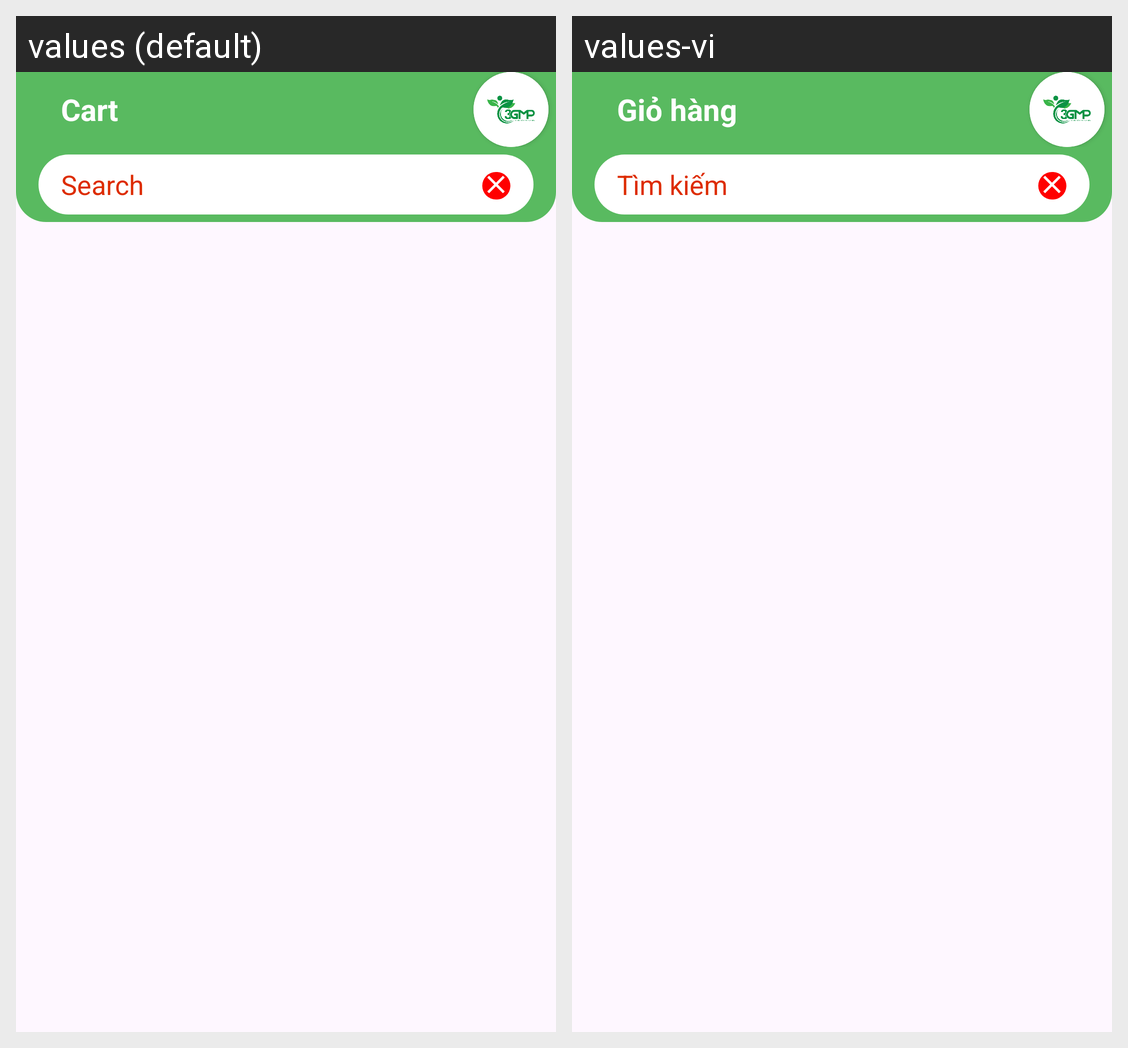

Strings drawn on this Android screen and how each of the app's shown locales translates them:
Android screen res/layout/fragment_select_category.xml rendered under 2 locales, left to right: values (default), values-vi. Device: Nexus 5 (rendered at 1080×1920; each locale shown at half size, 540×960, under a caption strip naming it); theme Theme.Drugstore_VNC.
Strings drawn on this screen, with the default value and each locale's value (text and hints the layout hard-codes, and strings that could not be matched under every locale, appear in the picture but are not listed):

cart
  values: Cart
  values-vi: Giỏ hàng

search
  values: Search
  values-vi: Tìm kiếm
